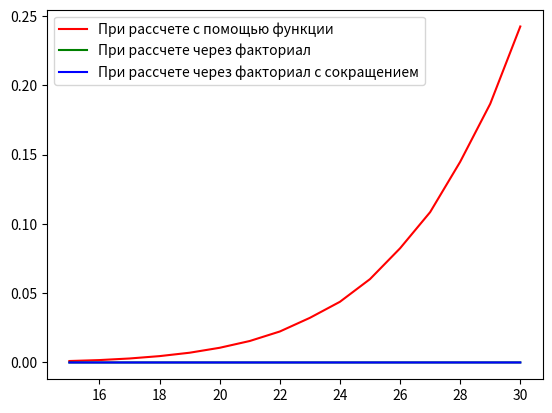

Here is the Python script that generated this plot:
# [redacted]
# Задание 2_2

import time
import numpy as np
import matplotlib.pyplot as plt

a = 15 # начало на графике
s = 16 # количество точек (значений функции)
k = 7

atl1 = [0] * s # массив времен при реализации через факториал (заполнен нулями)
atl2 = [0] * s # массив времен при реализации через факториал с сокращением (заполнен нулями)
atf = [0] * s # массив времен при реализации функциями (заполнен нулями)

def Cf(n, k): # задание функции сочетаний n по k
    if k == 0: return 1
    elif k > n: return 0
    else: return Cf(n - 1, k) + Cf(n - 1, k - 1)
def l(h): # рассчет факториала
    r = 1
    for i in range(1, h + 1): r *= i
    return r
def Cl1(n, k): # просто через определение сочетаний из n по k
    return l(n) / (l(k) * l(n - k))
def Cl2(n, k):  # мой эффективный алгоритм, который не считает три факториала,
                # а считает произведения сверху и снизу дроби причем существует 
                # выбор max, чтобы разграничить, что сокращается: n-k! или k! с n!
    r = 1
    for i in range(max(n - k + 1, k + 1), n + 1): r *= i
    r /= l(k)
    return r
    
for j in range(s):
    n = a + j
    
    tf = time.time() # засекаем время
    print('C(', n, ',', k, ') =', Cf(n, k))   
    atf[j] = time.time() - tf # останавливаем
    print('Время функционального рассчета =', atf[j], 'c.')

    tl1 = time.time() # засекаем время
    c = l(n) / (l(k) * l(n - k))
    print('C(', n, ',', k, ') =', c)  
    atl1[j] = time.time() - tl1 # останавливаем
    print('Время рассчета через факториал =', atl1[j], 'c.')
    
    tl2 = time.time() # засекаем время
    print('C(', n, ',', k, ') =', Cl2(n, k))  
    atl2[j] = time.time() - tl2 # останавливаем
    print('Время рассчета через факториал с сокращением =', atl2[j], 'c.')
    
    print('')

nn = np.arange(a, a + s)
plt.plot(nn, atf, color = 'red', label = 'При рассчете с помощью функции')
plt.plot(nn, atl1, color = 'green', label = 'При рассчете через факториал')
plt.plot(nn, atl2, color = 'blue', label = 'При рассчете через факториал с сокращением')
plt.legend()
plt.show()

